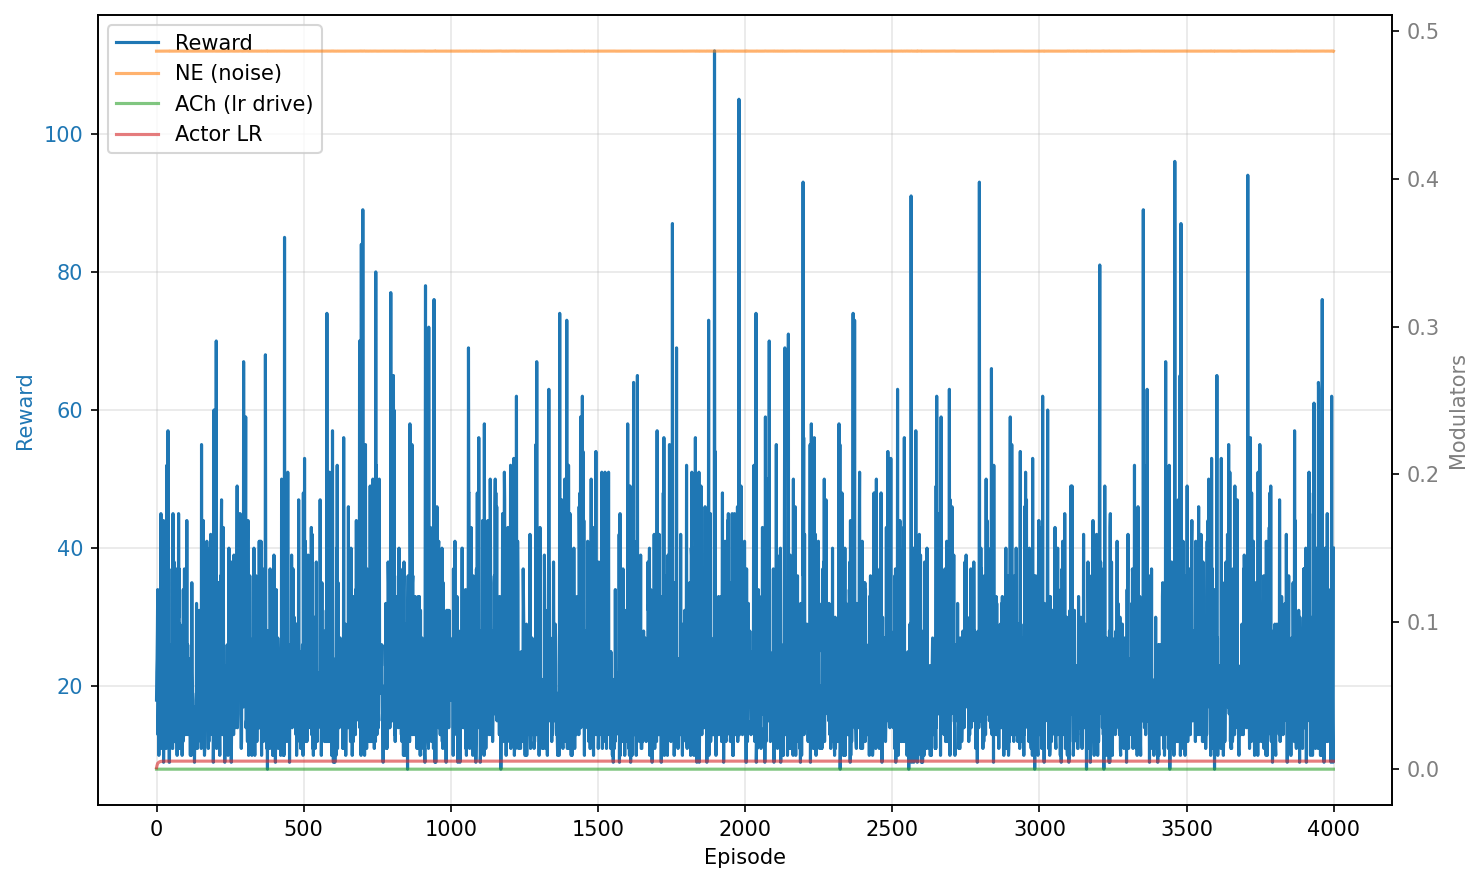

The table this chart was drawn from, first rows:
episode, reward, unexpected_uncertainty, expected_uncertainty, ne, ach, actor_lr, mean_td2, mean_abs_td
0, 18.0, 0.0, 0.09487, 0.4866, 5.5e-05, 0.001002, 0.004, 0.02023
1, 22.0, 0.0, 0.09487, 0.4866, 5.5e-05, 0.00193, 0.004, 0.02023
2, 24.0, 0.0, 0.09487, 0.4866, 5.5e-05, 0.002723, 0.004, 0.02023
3, 28.0, 0.0, 0.09487, 0.4866, 5.5e-05, 0.003425, 0.004, 0.02023
4, 34.0, 0.0, 0.09487, 0.4866, 5.5e-05, 0.00404, 0.004, 0.02023
5, 13.0, 0.0, 0.09487, 0.4866, 5.5e-05, 0.004232, 0.004, 0.02023
6, 17.0, 0.0, 0.09487, 0.4866, 5.5e-05, 0.004442, 0.004, 0.02023
7, 21.0, 0.0, 0.09487, 0.4866, 5.5e-05, 0.004652, 0.004, 0.02023
8, 10.0, 0.0, 0.0949, 0.4866, 5.5e-05, 0.004741, 0.004, 0.02023
9, 18.0, 0.0, 0.09487, 0.4866, 5.5e-05, 0.004873, 0.004, 0.02023
10, 16.0, 0.0, 0.09487, 0.4866, 5.5e-05, 0.004971, 0.004, 0.02023
11, 18.0, 0.0, 0.09487, 0.4866, 5.5e-05, 0.005063, 0.004, 0.02023
12, 27.0, 0.0, 0.09487, 0.4866, 5.5e-05, 0.00517, 0.004, 0.02023
13, 18.0, 0.0, 0.09487, 0.4866, 5.5e-05, 0.005228, 0.004, 0.02023
14, 16.0, 0.0, 0.09487, 0.4866, 5.5e-05, 0.00527, 0.004, 0.02023
15, 45.0, 0.0, 0.09487, 0.4866, 5.5e-05, 0.005355, 0.004, 0.02023
16, 18.0, 0.0, 0.09487, 0.4866, 5.5e-05, 0.00538, 0.004, 0.02023
17, 11.0, 0.0, 0.09488, 0.4866, 5.5e-05, 0.005394, 0.004, 0.02023
18, 32.0, 1.3929745553767845e-07, 0.09487, 0.4866, 5.5e-05, 0.005424, 0.004, 0.02023
19, 15.0, 3.920874805332171e-09, 0.09487, 0.4866, 5.5e-05, 0.005435, 0.004, 0.02023
20, 18.0, 3.120673642468407e-06, 0.09487, 0.4866, 5.5e-05, 0.005447, 0.004, 0.02023
21, 28.0, 3.6722306326489e-07, 0.09487, 0.4866, 5.5e-05, 0.00546, 0.004, 0.02023
22, 19.0, 1.1199387955976763e-06, 0.09487, 0.4866, 5.5e-05, 0.005467, 0.004, 0.02023
23, 44.0, 2.605033811883218e-08, 0.09487, 0.4866, 5.5e-05, 0.005479, 0.004, 0.02023
24, 9.0, 0.0006886, 0.09493, 0.4866, 5.5e-05, 0.005481, 0.004, 0.02023
25, 16.0, 0.0004232, 0.09487, 0.4866, 5.5e-05, 0.005484, 0.004, 0.02023
26, 27.0, 6.999056834741239e-06, 0.09487, 0.4866, 5.5e-05, 0.005488, 0.004, 0.02023
27, 26.0, 1.033684054591424e-05, 0.09487, 0.4866, 5.5e-05, 0.005491, 0.004, 0.02023
28, 34.0, 4.658177496117684e-05, 0.09487, 0.4866, 5.5e-05, 0.005494, 0.004, 0.02023
29, 21.0, 0.0003483, 0.09487, 0.4866, 5.5e-05, 0.005495, 0.004, 0.02023
30, 22.0, 0.000398, 0.09487, 0.4866, 5.5e-05, 0.005496, 0.004, 0.02023
31, 23.0, 0.0004162, 0.09487, 0.4866, 5.5e-05, 0.005497, 0.004, 0.02023
32, 44.0, 0.0003165, 0.09487, 0.4866, 5.5e-05, 0.005498, 0.004, 0.02023
33, 11.0, 0.001504, 0.09488, 0.4866, 5.5e-05, 0.005498, 0.004, 0.02023
34, 26.0, 0.0005829, 0.09487, 0.4866, 5.5e-05, 0.005499, 0.004, 0.02023
35, 52.0, 0.0005034, 0.09487, 0.4866, 5.5e-05, 0.005499, 0.004, 0.02023
36, 24.0, 0.0007747, 0.09487, 0.4866, 5.5e-05, 0.005499, 0.004, 0.02023
37, 18.0, 0.001128, 0.09487, 0.4866, 5.5e-05, 0.005499, 0.004, 0.02023
38, 23.0, 0.0008823, 0.09487, 0.4866, 5.5e-05, 0.0055, 0.004, 0.02023
39, 57.0, 0.0006965, 0.09487, 0.4866, 5.5e-05, 0.0055, 0.004, 0.02023
40, 17.0, 0.001363, 0.09487, 0.4866, 5.5e-05, 0.0055, 0.004, 0.02023
41, 21.0, 0.001167, 0.09487, 0.4866, 5.5e-05, 0.0055, 0.004, 0.02023
42, 15.0, 0.001772, 0.09487, 0.4866, 5.5e-05, 0.0055, 0.004, 0.02023
43, 9.0, 0.004257, 0.09493, 0.4867, 5.5e-05, 0.0055, 0.004, 0.02023
44, 9.0, 0.005725, 0.09493, 0.4867, 5.5e-05, 0.0055, 0.004, 0.02023
45, 23.0, 0.001098, 0.09487, 0.4866, 5.5e-05, 0.0055, 0.004, 0.02023
46, 13.0, 0.001915, 0.09487, 0.4866, 5.5e-05, 0.0055, 0.004, 0.02023
47, 17.0, 0.001444, 0.09487, 0.4866, 5.5e-05, 0.0055, 0.004, 0.02023
48, 26.0, 0.0007686, 0.09487, 0.4866, 5.5e-05, 0.0055, 0.004, 0.02023
49, 23.0, 0.0008471, 0.09487, 0.4866, 5.5e-05, 0.0055, 0.004, 0.02023
50, 18.0, 0.001153, 0.09487, 0.4866, 5.5e-05, 0.0055, 0.004, 0.02023
51, 13.0, 0.001965, 0.09487, 0.4866, 5.5e-05, 0.0055, 0.004, 0.02023
52, 12.0, 0.002582, 0.09488, 0.4867, 5.5e-05, 0.0055, 0.004, 0.02023
53, 37.0, 0.0006116, 0.09487, 0.4866, 5.5e-05, 0.0055, 0.004, 0.02023
54, 11.0, 0.002056, 0.09488, 0.4866, 5.5e-05, 0.0055, 0.004, 0.02023
55, 11.0, 0.003111, 0.09488, 0.4867, 5.5e-05, 0.0055, 0.004, 0.02023
56, 45.0, 0.0006033, 0.09487, 0.4866, 5.5e-05, 0.0055, 0.004, 0.02023
57, 19.0, 0.001064, 0.09487, 0.4866, 5.5e-05, 0.0055, 0.004, 0.02023
58, 16.0, 0.001469, 0.09487, 0.4866, 5.5e-05, 0.0055, 0.004, 0.02023
59, 12.0, 0.002437, 0.09488, 0.4867, 5.5e-05, 0.0055, 0.004, 0.02023
... 3,940 more rows
